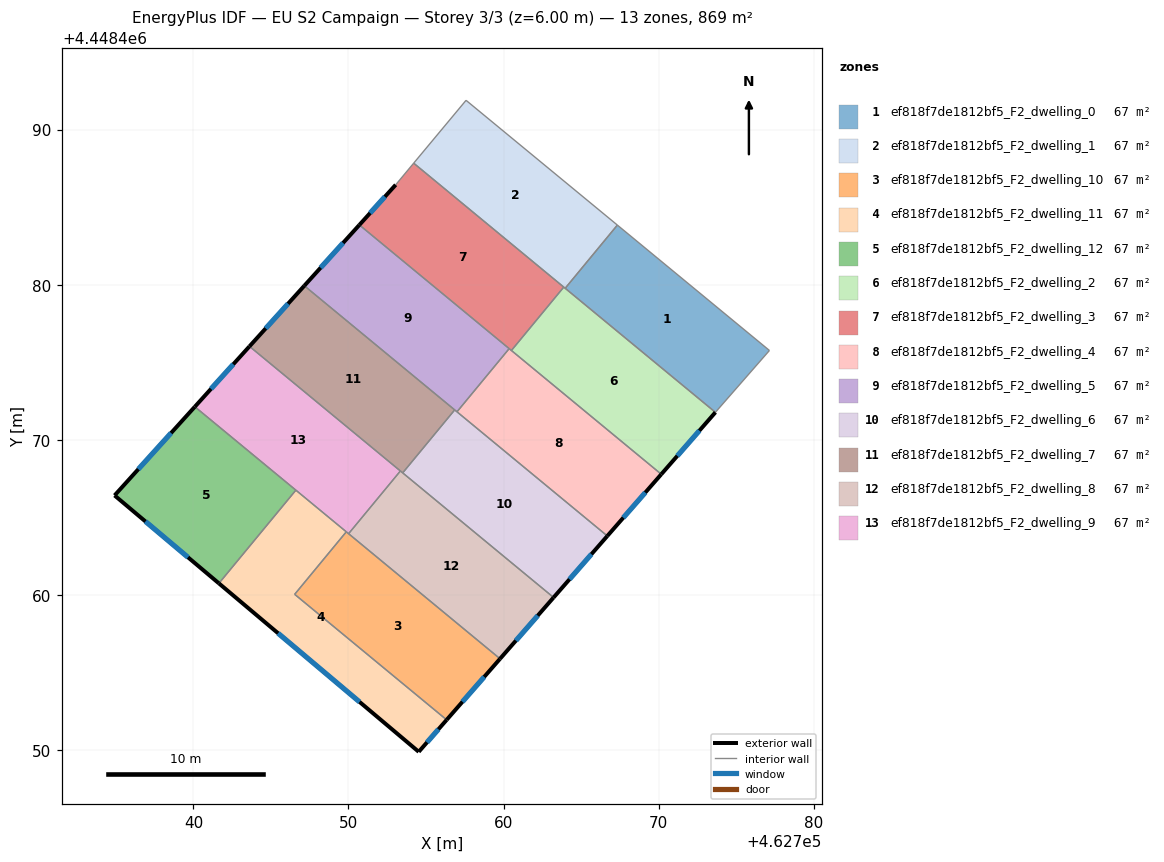
=== STOREY PLAN SPEC (per zone: floor XY polygon, exterior-wall plan segments, windows/doors) ===
zone 1: ef818f7de1812bf5_F2_dwelling_0  (66.9 m²)
  floor: (462777.15, 4448475.76) (462773.66, 4448471.77) (462763.98, 4448479.77) (462767.34, 4448483.85)
  interior walls: 4
zone 2: ef818f7de1812bf5_F2_dwelling_1  (66.9 m²)
  floor: (462767.34, 4448483.85) (462763.98, 4448479.77) (462754.21, 4448487.84) (462757.58, 4448491.89)
  interior walls: 4
zone 3: ef818f7de1812bf5_F2_dwelling_10  (66.9 m²)
  floor: (462759.78, 4448455.87) (462756.33, 4448451.93) (462746.53, 4448460.03) (462749.86, 4448464.06)
  exterior wall: (462756.33, 4448451.93) – (462759.78, 4448455.87)  [5.2 m]
    window: (462757.35, 4448453.10) – (462758.76, 4448454.71)  [2.6 m²]
  interior walls: 4
zone 4: ef818f7de1812bf5_F2_dwelling_11  (66.9 m²)
  floor: (462749.86, 4448464.06) (462746.53, 4448460.03) (462756.33, 4448451.93) (462754.53, 4448449.87) (462741.64, 4448460.74) (462746.61, 4448466.75)
  exterior wall: (462754.53, 4448449.87) – (462756.33, 4448451.93)  [2.7 m]
    window: (462755.06, 4448450.48) – (462755.80, 4448451.32)  [1.4 m²]
  exterior wall: (462741.64, 4448460.74) – (462754.53, 4448449.87)  [16.9 m]
    window: (462745.46, 4448457.52) – (462750.71, 4448453.09)  [8.4 m²]
  interior walls: 4
zone 5: ef818f7de1812bf5_F2_dwelling_12  (66.9 m²)
  floor: (462746.61, 4448466.75) (462741.64, 4448460.74) (462734.91, 4448466.41) (462740.09, 4448472.13)
  exterior wall: (462734.91, 4448466.41) – (462741.64, 4448460.74)  [8.8 m]
    window: (462736.91, 4448464.73) – (462739.65, 4448462.42)  [4.4 m²]
  exterior wall: (462740.09, 4448472.13) – (462734.91, 4448466.41)  [7.7 m]
    window: (462738.56, 4448470.43) – (462736.45, 4448468.10)  [3.8 m²]
  interior walls: 2
zone 6: ef818f7de1812bf5_F2_dwelling_2  (66.9 m²)
  floor: (462773.66, 4448471.77) (462770.17, 4448467.78) (462760.51, 4448475.76) (462763.88, 4448479.85)
  exterior wall: (462770.17, 4448467.78) – (462773.66, 4448471.77)  [5.3 m]
    window: (462771.21, 4448468.96) – (462772.63, 4448470.59)  [2.6 m²]
  interior walls: 3
zone 7: ef818f7de1812bf5_F2_dwelling_3  (66.9 m²)
  floor: (462763.88, 4448479.85) (462760.51, 4448475.76) (462750.70, 4448483.86) (462753.04, 4448486.44) (462754.21, 4448487.84)
  exterior wall: (462753.04, 4448486.44) – (462750.70, 4448483.86)  [3.5 m]
    window: (462752.35, 4448485.68) – (462751.40, 4448484.62)  [1.7 m²]
  interior walls: 5
zone 8: ef818f7de1812bf5_F2_dwelling_4  (66.9 m²)
  floor: (462770.17, 4448467.78) (462766.70, 4448463.79) (462757.00, 4448471.80) (462760.36, 4448475.88)
  exterior wall: (462766.70, 4448463.79) – (462770.17, 4448467.78)  [5.3 m]
    window: (462767.73, 4448464.97) – (462769.14, 4448466.60)  [2.6 m²]
  interior walls: 4
zone 9: ef818f7de1812bf5_F2_dwelling_5  (66.9 m²)
  floor: (462760.36, 4448475.88) (462757.00, 4448471.80) (462747.15, 4448479.93) (462750.70, 4448483.86)
  exterior wall: (462750.70, 4448483.86) – (462747.15, 4448479.93)  [5.3 m]
    window: (462749.65, 4448482.69) – (462748.20, 4448481.09)  [2.6 m²]
  interior walls: 4
zone 10: ef818f7de1812bf5_F2_dwelling_6  (66.9 m²)
  floor: (462766.70, 4448463.79) (462763.23, 4448459.83) (462753.50, 4448467.86) (462756.85, 4448471.92)
  exterior wall: (462763.23, 4448459.83) – (462766.70, 4448463.79)  [5.3 m]
    window: (462764.26, 4448461.00) – (462765.67, 4448462.62)  [2.6 m²]
  interior walls: 4
zone 11: ef818f7de1812bf5_F2_dwelling_7  (66.9 m²)
  floor: (462756.85, 4448471.92) (462753.50, 4448467.86) (462743.61, 4448476.02) (462747.15, 4448479.93)
  exterior wall: (462747.15, 4448479.93) – (462743.61, 4448476.02)  [5.3 m]
    window: (462746.10, 4448478.78) – (462744.66, 4448477.18)  [2.6 m²]
  interior walls: 4
zone 12: ef818f7de1812bf5_F2_dwelling_8  (66.9 m²)
  floor: (462763.23, 4448459.83) (462759.78, 4448455.87) (462750.01, 4448463.94) (462753.35, 4448467.99)
  exterior wall: (462759.78, 4448455.87) – (462763.23, 4448459.83)  [5.2 m]
    window: (462760.80, 4448457.04) – (462762.21, 4448458.66)  [2.6 m²]
  interior walls: 4
zone 13: ef818f7de1812bf5_F2_dwelling_9  (66.9 m²)
  floor: (462753.35, 4448467.99) (462750.01, 4448463.94) (462740.09, 4448472.13) (462743.61, 4448476.02)
  exterior wall: (462743.61, 4448476.02) – (462740.09, 4448472.13)  [5.3 m]
    window: (462742.57, 4448474.87) – (462741.13, 4448473.28)  [2.6 m²]
  interior walls: 5

=== DERIVED (storey summary) ===
Building: EU S2 Campaign
Storey: 3 of 3  (floor level z = 6.00 m)
Storey gross floor area: 869.2 m²
Zones on this storey: 13
  - ef818f7de1812bf5_F2_dwelling_0: floor 66.9 m²
  - ef818f7de1812bf5_F2_dwelling_1: floor 66.9 m²
  - ef818f7de1812bf5_F2_dwelling_10: floor 66.9 m²; exterior wall 5.2 m (15.7 m²); 1 window(s) 2.6 m²; WWR 16.6%
  - ef818f7de1812bf5_F2_dwelling_11: floor 66.9 m²; exterior wall 19.6 m (58.8 m²); 2 window(s) 9.8 m²; WWR 16.6%
  - ef818f7de1812bf5_F2_dwelling_12: floor 66.9 m²; exterior wall 16.5 m (49.5 m²); 2 window(s) 8.2 m²; WWR 16.6%
  - ef818f7de1812bf5_F2_dwelling_2: floor 66.9 m²; exterior wall 5.3 m (15.9 m²); 1 window(s) 2.6 m²; WWR 16.6%
  - ef818f7de1812bf5_F2_dwelling_3: floor 66.9 m²; exterior wall 3.5 m (10.5 m²); 1 window(s) 1.7 m²; WWR 16.6%
  - ef818f7de1812bf5_F2_dwelling_4: floor 66.9 m²; exterior wall 5.3 m (15.9 m²); 1 window(s) 2.6 m²; WWR 16.6%
  - ef818f7de1812bf5_F2_dwelling_5: floor 66.9 m²; exterior wall 5.3 m (15.9 m²); 1 window(s) 2.6 m²; WWR 16.6%
  - ef818f7de1812bf5_F2_dwelling_6: floor 66.9 m²; exterior wall 5.3 m (15.8 m²); 1 window(s) 2.6 m²; WWR 16.6%
  - ef818f7de1812bf5_F2_dwelling_7: floor 66.9 m²; exterior wall 5.3 m (15.8 m²); 1 window(s) 2.6 m²; WWR 16.6%
  - ef818f7de1812bf5_F2_dwelling_8: floor 66.9 m²; exterior wall 5.2 m (15.7 m²); 1 window(s) 2.6 m²; WWR 16.6%
  - ef818f7de1812bf5_F2_dwelling_9: floor 66.9 m²; exterior wall 5.3 m (15.8 m²); 1 window(s) 2.6 m²; WWR 16.6%
Zone adjacency (shared interzone walls):
  - ef818f7de1812bf5_F2_dwelling_0 ↔ ef818f7de1812bf5_F2_dwelling_1
  - ef818f7de1812bf5_F2_dwelling_10 ↔ ef818f7de1812bf5_F2_dwelling_11
  - ef818f7de1812bf5_F2_dwelling_10 ↔ ef818f7de1812bf5_F2_dwelling_8
  - ef818f7de1812bf5_F2_dwelling_10 ↔ ef818f7de1812bf5_F2_dwelling_9
  - ef818f7de1812bf5_F2_dwelling_11 ↔ ef818f7de1812bf5_F2_dwelling_12
  - ef818f7de1812bf5_F2_dwelling_11 ↔ ef818f7de1812bf5_F2_dwelling_9
  - ef818f7de1812bf5_F2_dwelling_12 ↔ ef818f7de1812bf5_F2_dwelling_9
  - ef818f7de1812bf5_F2_dwelling_2 ↔ ef818f7de1812bf5_F2_dwelling_3
  - ef818f7de1812bf5_F2_dwelling_2 ↔ ef818f7de1812bf5_F2_dwelling_4
  - ef818f7de1812bf5_F2_dwelling_3 ↔ ef818f7de1812bf5_F2_dwelling_4
  - ef818f7de1812bf5_F2_dwelling_3 ↔ ef818f7de1812bf5_F2_dwelling_5
  - ef818f7de1812bf5_F2_dwelling_4 ↔ ef818f7de1812bf5_F2_dwelling_5
  - ef818f7de1812bf5_F2_dwelling_4 ↔ ef818f7de1812bf5_F2_dwelling_6
  - ef818f7de1812bf5_F2_dwelling_5 ↔ ef818f7de1812bf5_F2_dwelling_6
  - ef818f7de1812bf5_F2_dwelling_5 ↔ ef818f7de1812bf5_F2_dwelling_7
  - ef818f7de1812bf5_F2_dwelling_6 ↔ ef818f7de1812bf5_F2_dwelling_7
  - ef818f7de1812bf5_F2_dwelling_6 ↔ ef818f7de1812bf5_F2_dwelling_8
  - ef818f7de1812bf5_F2_dwelling_7 ↔ ef818f7de1812bf5_F2_dwelling_8
  - ef818f7de1812bf5_F2_dwelling_7 ↔ ef818f7de1812bf5_F2_dwelling_9
  - ef818f7de1812bf5_F2_dwelling_8 ↔ ef818f7de1812bf5_F2_dwelling_9